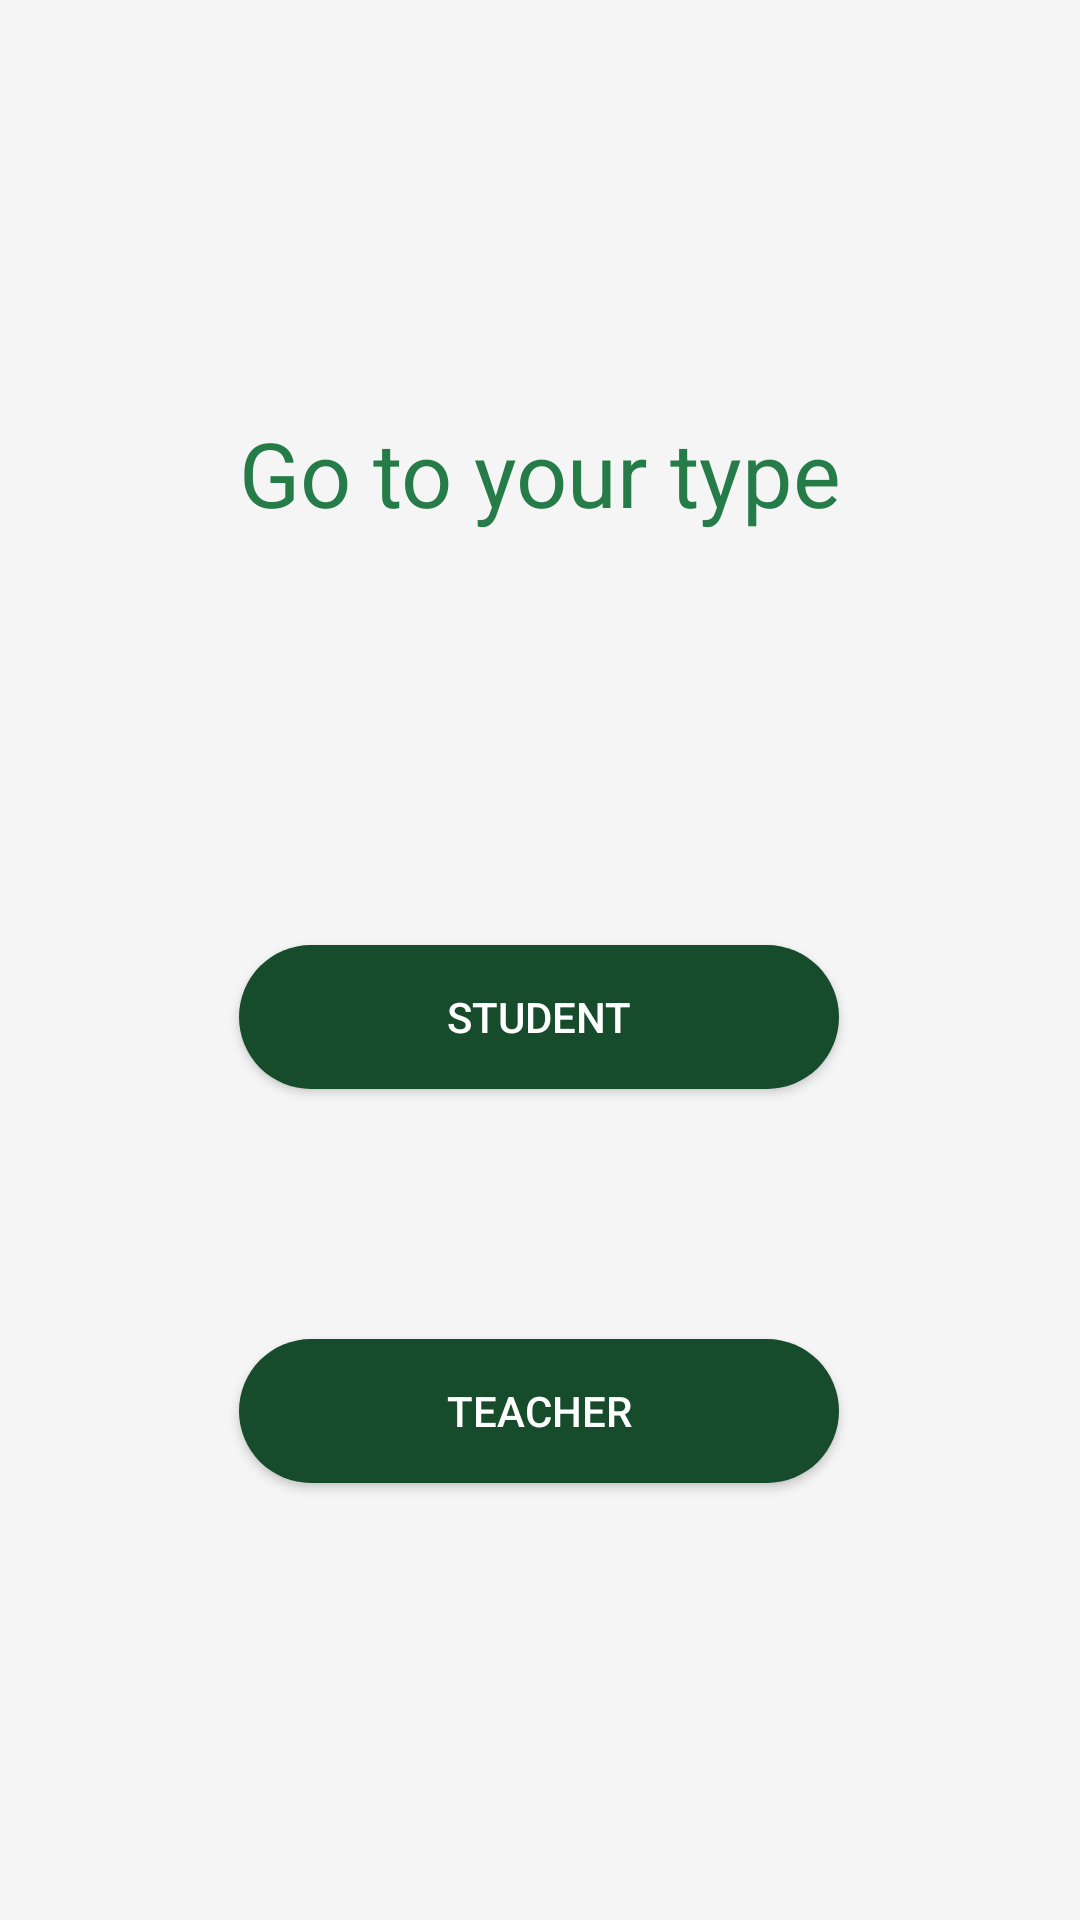

Produce the Android XML layout that renders to this screen, including the resource entries it uses.
<!-- AndroidManifest.xml: application theme Theme.ChatAppTemplate -->
<!-- res/layout/activity_choice.xml -->
<?xml version="1.0" encoding="utf-8"?>
<androidx.constraintlayout.widget.ConstraintLayout xmlns:android="http://schemas.android.com/apk/res/android"
    xmlns:app="http://schemas.android.com/apk/res-auto"
    xmlns:tools="http://schemas.android.com/tools"
    android:background="@color/whitesmoke"
    android:layout_width="match_parent"
    android:layout_height="match_parent"
    tools:context=".ChoiceActivity">

    <TextView
        android:layout_width="match_parent"
        android:layout_height="wrap_content"
        android:text="Go to your type"
        android:textColor="@color/colorOnButton"
        android:textSize="30dp"
        app:layout_constraintBottom_toTopOf="@+id/studentButton"
        app:layout_constraintTop_toTopOf="parent"
        android:textAlignment="center"/>

    <Button
        android:id="@+id/studentButton"
        android:layout_width="200dp"
        android:layout_height="wrap_content"
        android:background="@drawable/login_button_back"
        android:text="Student"
        app:layout_constraintBottom_toTopOf="@+id/teacherbutton"
        app:layout_constraintEnd_toEndOf="parent"
        app:layout_constraintHorizontal_bias="0.497"
        app:layout_constraintStart_toStartOf="parent"
        app:layout_constraintTop_toTopOf="parent"
        app:layout_constraintVertical_bias="0.791" />

    <Button
        android:id="@+id/teacherbutton"
        android:layout_width="200dp"
        android:layout_height="wrap_content"
        android:background="@drawable/login_button_back"
        android:text="Teacher"
        app:layout_constraintBottom_toBottomOf="parent"
        app:layout_constraintEnd_toEndOf="parent"
        app:layout_constraintHorizontal_bias="0.497"
        app:layout_constraintStart_toStartOf="parent"
        app:layout_constraintTop_toTopOf="parent"
        app:layout_constraintVertical_bias="0.754" />


</androidx.constraintlayout.widget.ConstraintLayout>
<!-- resources referenced by this layout -->
<resources>
  <color name="colorOnButton">#257C48</color>
  <color name="whitesmoke">#F5F5F5</color>
  <!-- drawable login_button_back (drawable) -->
  <?xml version="1.0" encoding="utf-8"?>
  <shape android:shape="rectangle" xmlns:android="http://schemas.android.com/apk/res/android">
      <solid android:color="#164B2B"/>
      <corners android:radius="999dp"/>
  </shape>
  <style name="Theme.ChatAppTemplate" parent="Theme.AppCompat.NoActionBar">
          
          <item name="colorPrimary">@color/color_white</item>
          <item name="colorPrimaryVariant">@color/color_white</item>
          <item name="colorOnPrimary">@color/white</item>
          
          <item name="colorSecondary">@color/teal_200</item>
          <item name="colorSecondaryVariant">@color/teal_700</item>
          <item name="colorOnSecondary">@color/black</item>
          
          <item name="android:statusBarColor" tools:targetApi="l">?attr/colorPrimaryVariant</item>
          
          <item name="colorOnBackground">#5CEF97</item>
      </style>
  <color name="color_white">#ffffff</color>
  <color name="white">#FFFFFFFF</color>
  <color name="teal_200">#FF03DAC5</color>
  <color name="teal_700">#FF018786</color>
  <color name="black">#FF000000</color>
</resources>
